Run: headless pygame with SDL's dummy video driver; simulated clock (each Clock.tick advances the game by its frame time, no real sleeping); random seed 0; keys injected as events and as key.get_pressed() state; mouse plan: one left click at the window centre at the start of phase 2, then a move to the lower-right quarter at the start of phase 3.
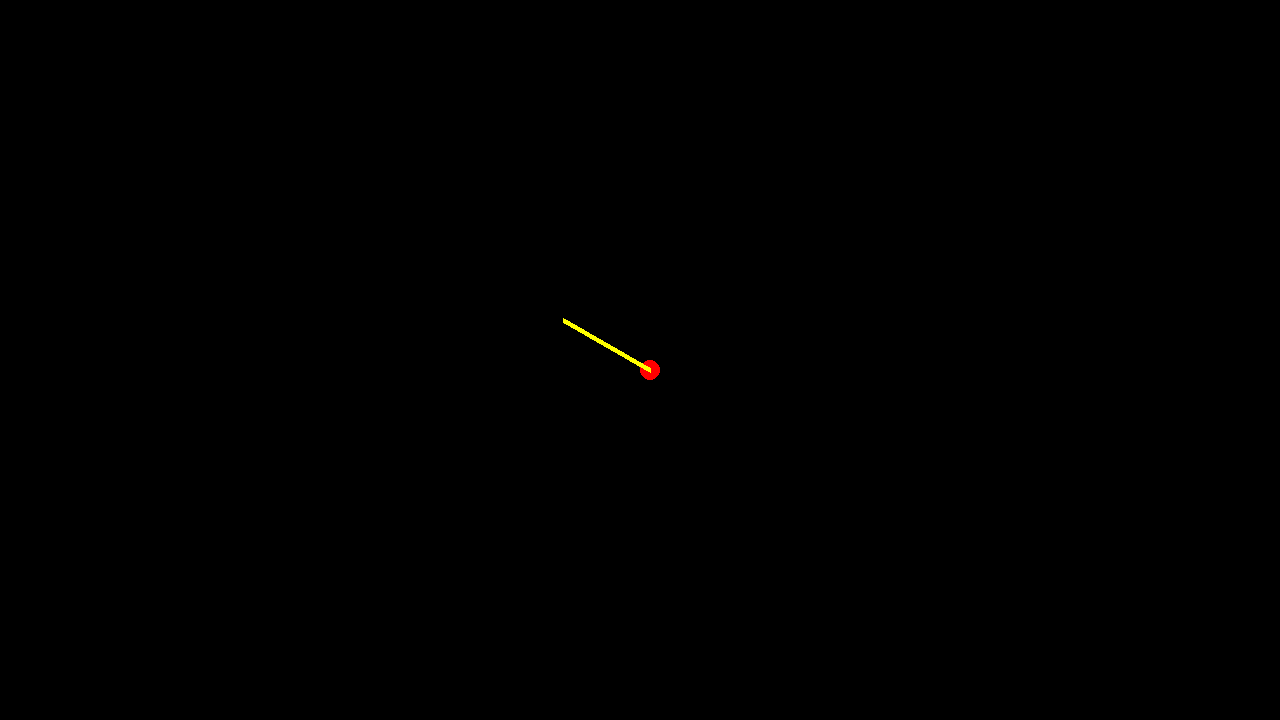
Frame 1 of 4 · flips 1–60 · no input
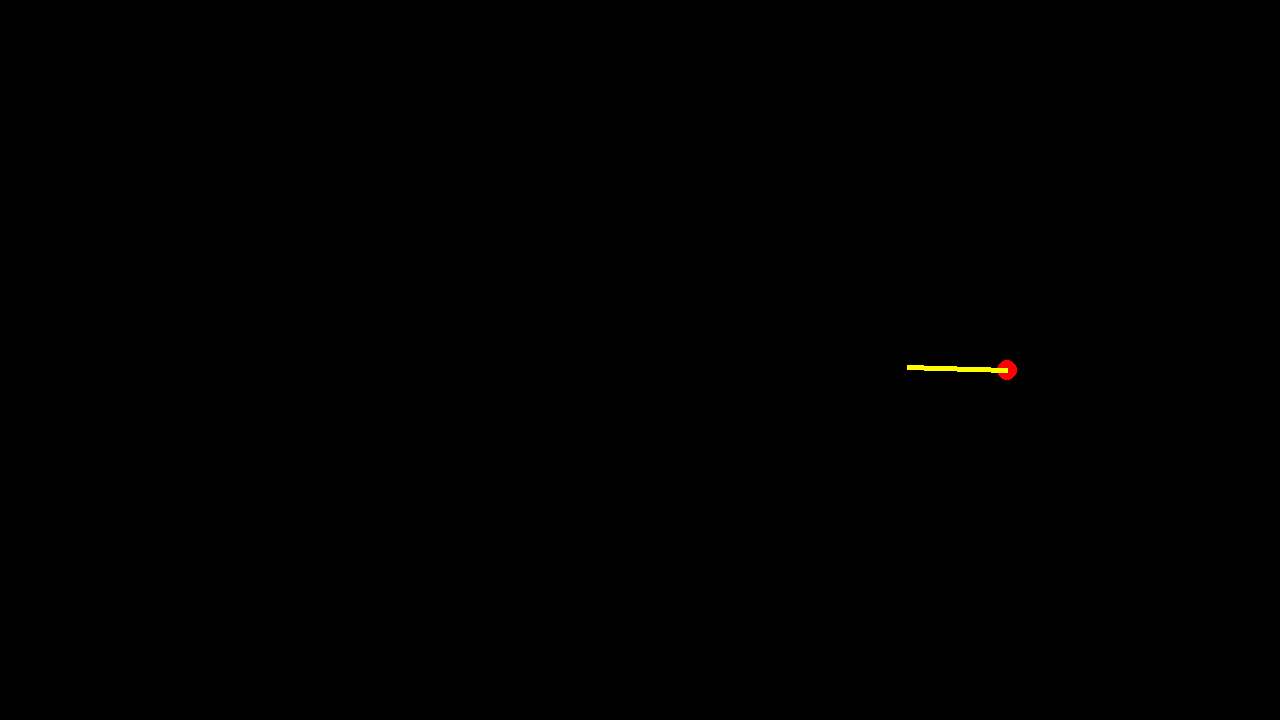
Frame 2 of 4 · flips 61–180 · clicked the window centre · tapped SPACE, RETURN · held RIGHT (→), D
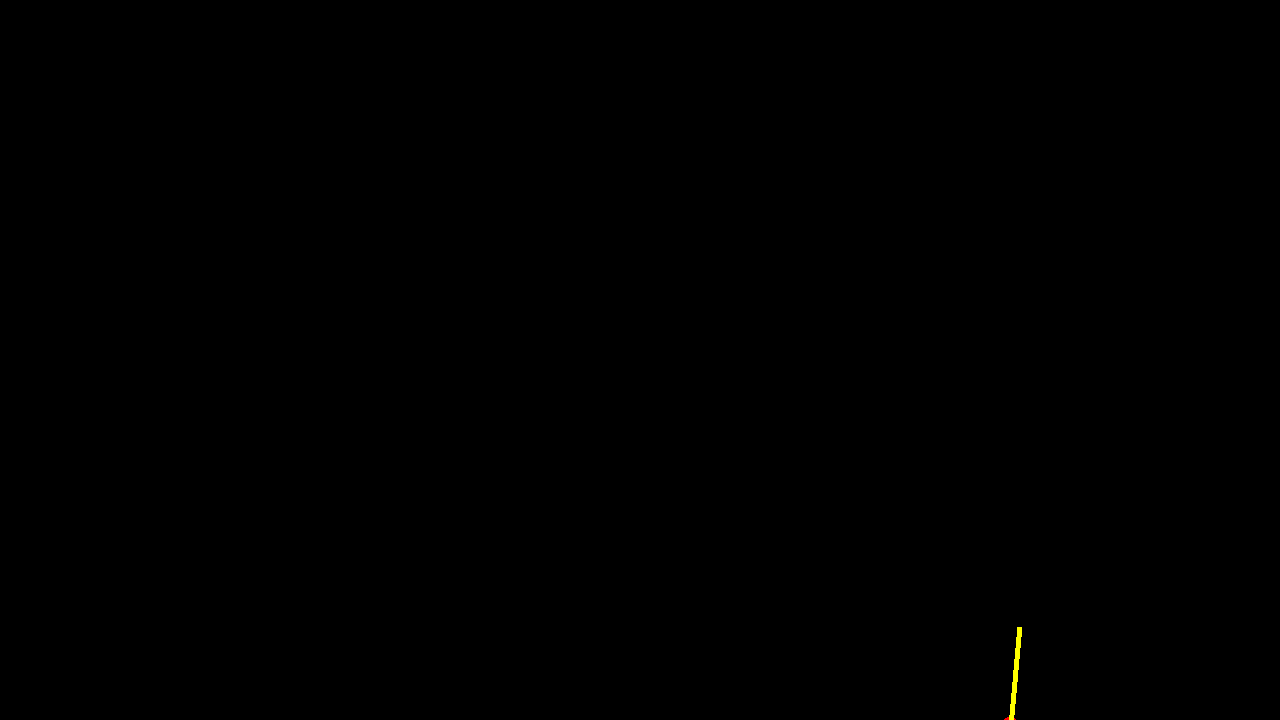
Frame 3 of 4 · flips 181–300 · moved the mouse to the lower-right quarter · held DOWN (↓), S
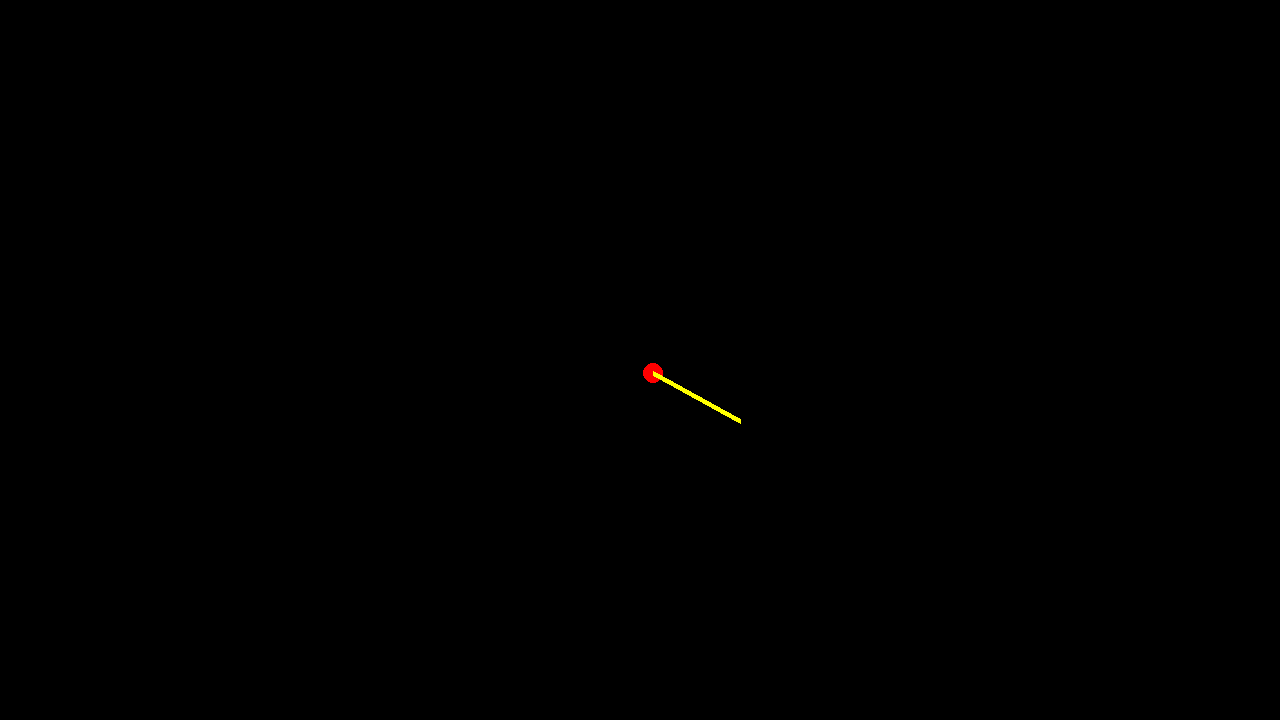
Frame 4 of 4 · flips 301–420 · held LEFT (←), A, UP (↑), W

The pygame program that drew these frames:

import pygame
from pygame.locals import *
import math

# pygame setup
pygame.init()
screen = pygame.display.set_mode((1280, 720), RESIZABLE)
clock = pygame.time.Clock()
running = True
dt = 0

player_rect = pygame.Rect(640, 360, 20, 20)  # Create a player rectangle

while running:
    for event in pygame.event.get():
        if event.type == pygame.QUIT:
            running = False
        elif event.type == VIDEORESIZE:
            screen = pygame.display.set_mode((event.w, event.h), pygame.RESIZABLE)

    screen.fill("black")

    pygame.draw.circle(screen, "red", player_rect.center, 10)

    # Get mouse position
    mouse_x, mouse_y = pygame.mouse.get_pos()
    # Calculate the direction vector
    direction = [mouse_x - player_rect.centerx, mouse_y - player_rect.centery]

    length = math.sqrt(direction[0] ** 2 + direction[1] ** 2)
    if length != 0:
        direction = [direction[0] / length, direction[1] / length]

    pygame.draw.line(screen, (255, 255, 0), player_rect.center,
                     (player_rect.centerx + direction[0] * 100, player_rect.centery + direction[1] * 100), 5)

    keys = pygame.key.get_pressed()
    if keys[pygame.K_w]:
        player_rect.y -= 3
    if keys[pygame.K_s]:
        player_rect.y += 3
    if keys[pygame.K_a]:
        player_rect.x -= 3
    if keys[pygame.K_d]:
        player_rect.x += 3

    pygame.display.flip()
    clock.tick(60)

pygame.quit()
